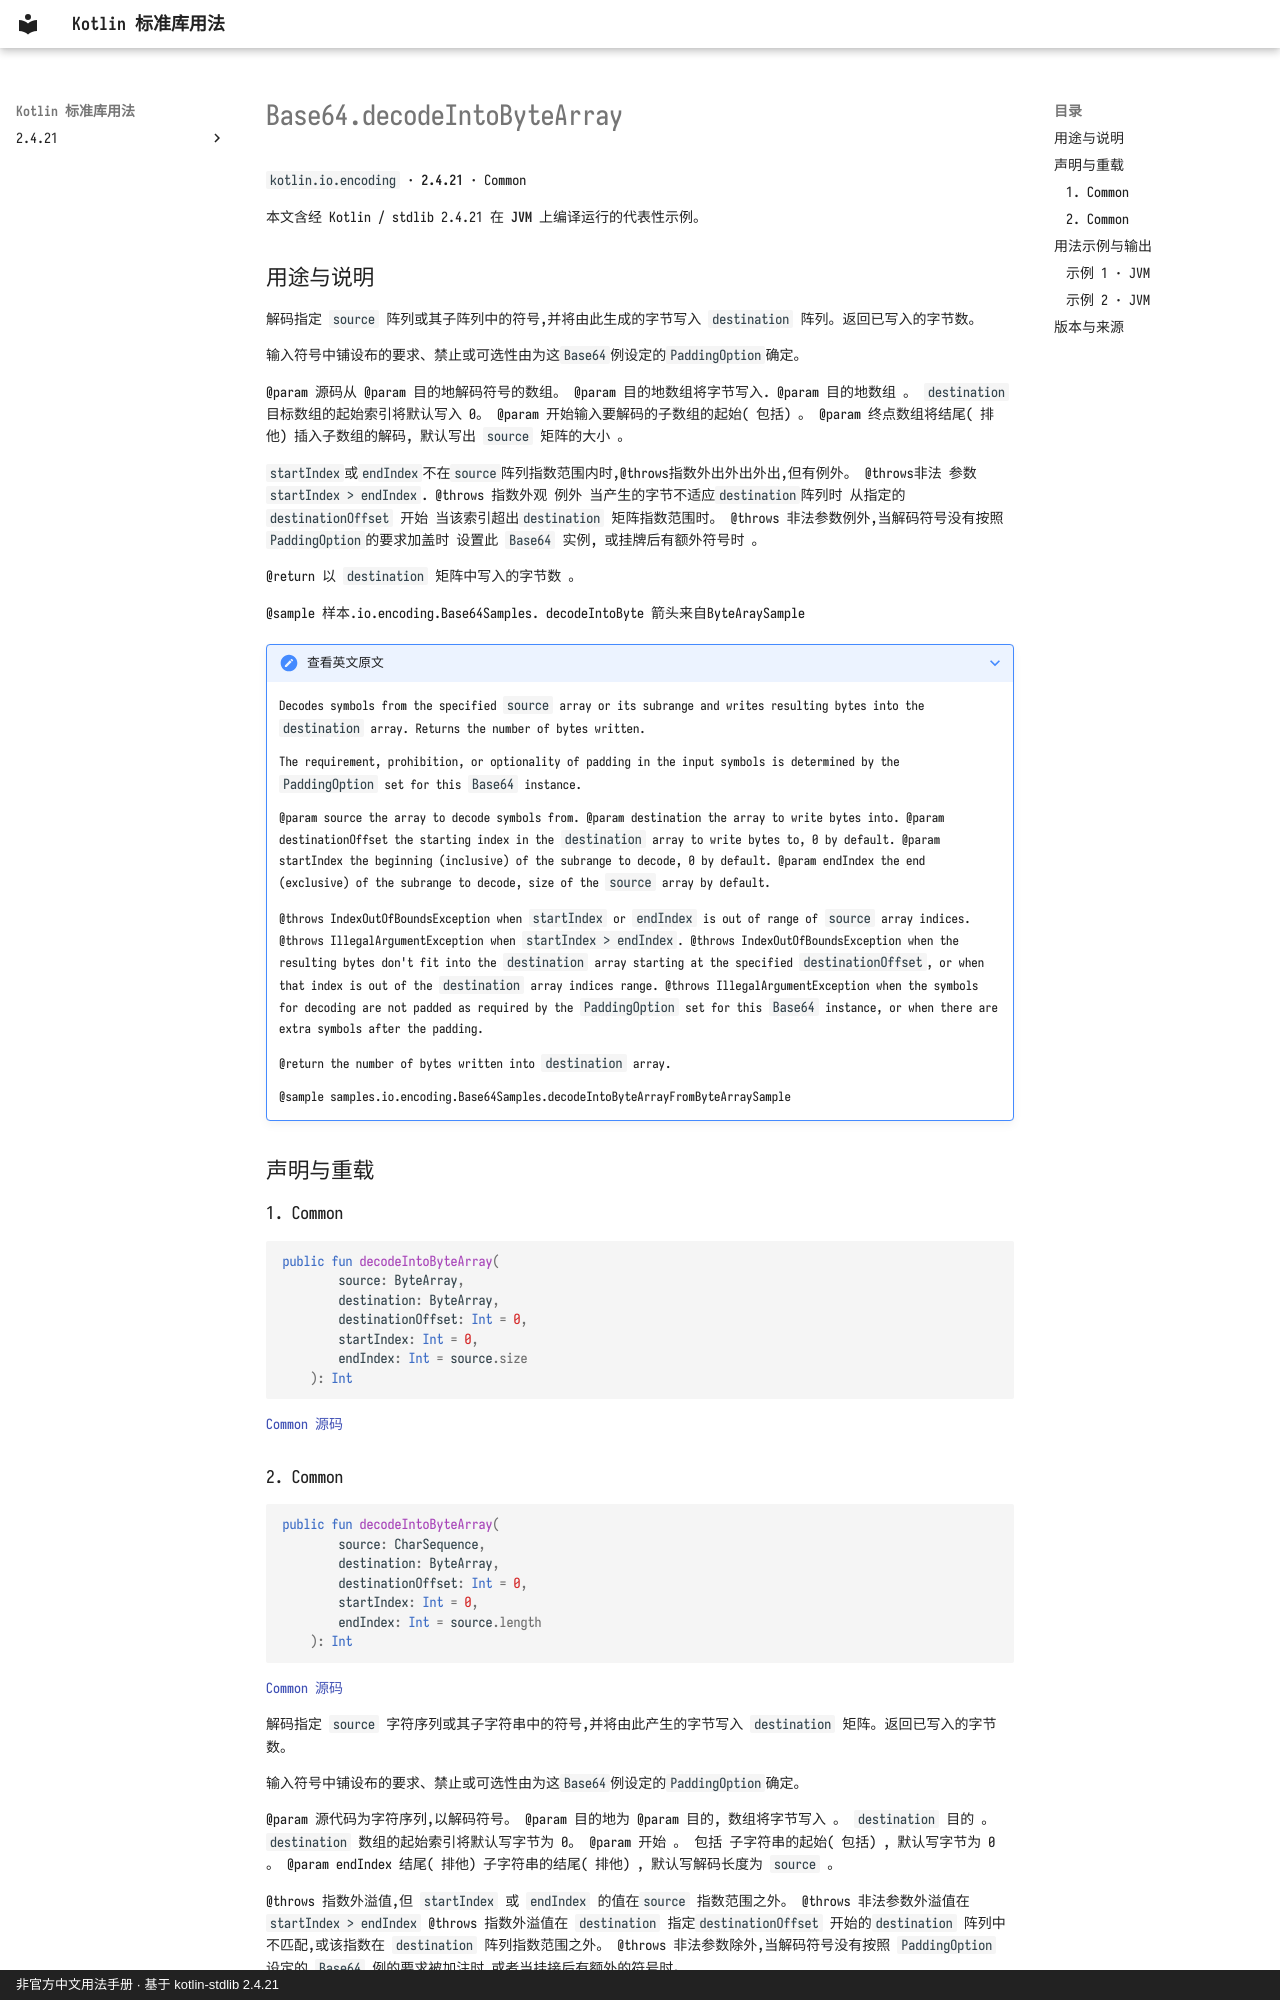

repository: oooooooko/kotlin-stdlib-docs · page: zh/api/kotlin.io.encoding/base64-decodeintobytearray--4fdc7a35/index.html · generator: mkdocs · copyright: 非官方中文用法手册 · 基于 kotlin-stdlib 2.4.21

# Base64.decodeIntoByteArray

`kotlin.io.encoding` · **2.4.21** · Common

本文含经 Kotlin / stdlib 2.4.21 在 **JVM** 上编译运行的代表性示例。

## 用途与说明

解码指定 `source` 阵列或其子阵列中的符号,并将由此生成的字节写入 `destination` 阵列。返回已写入的字节数。

输入符号中铺设布的要求、禁止或可选性由为这`Base64`例设定的`PaddingOption`确定。

@param 源码从 @param 目的地解码符号的数组。 @param 目的地数组将字节写入. @param 目的地数组 。 `destination` 目标数组的起始索引将默认写入 0。 @param 开始输入要解码的子数组的起始( 包括) 。 @param 终点数组将结尾( 排他) 插入子数组的解码, 默认写出 `source` 矩阵的大小 。

`startIndex`或`endIndex`不在`source`阵列指数范围内时,@throws指数外出外出外出,但有例外。
@throws非法 参数`startIndex > endIndex`.
@throws 指数外观 例外 当产生的字节不适应`destination`阵列时 从指定的 `destinationOffset` 开始
当该索引超出`destination` 矩阵指数范围时。
@throws 非法参数例外,当解码符号没有按照`PaddingOption`的要求加盖时
设置此 `Base64` 实例, 或挂牌后有额外符号时 。

@return 以 `destination` 矩阵中写入的字节数 。

@sample 样本.io.encoding.Base64Samples. decodeIntoByte 箭头来自ByteAraySample

??? note "查看英文原文"

    Decodes symbols from the specified `source` array or its subrange and writes resulting bytes into the `destination` array.
    Returns the number of bytes written.
    
    The requirement, prohibition, or optionality of padding in the input symbols
    is determined by the `PaddingOption` set for this `Base64` instance.
    
    @param source the array to decode symbols from.
    @param destination the array to write bytes into.
    @param destinationOffset the starting index in the `destination` array to write bytes to, 0 by default.
    @param startIndex the beginning (inclusive) of the subrange to decode, 0 by default.
    @param endIndex the end (exclusive) of the subrange to decode, size of the `source` array by default.
    
    @throws IndexOutOfBoundsException when `startIndex` or `endIndex` is out of range of `source` array indices.
    @throws IllegalArgumentException when `startIndex > endIndex`.
    @throws IndexOutOfBoundsException when the resulting bytes don't fit into the `destination` array starting at the specified `destinationOffset`,
    or when that index is out of the `destination` array indices range.
    @throws IllegalArgumentException when the symbols for decoding are not padded as required by the `PaddingOption`
      set for this `Base64` instance, or when there are extra symbols after the padding.
    
    @return the number of bytes written into `destination` array.
    
    @sample samples.io.encoding.Base64Samples.decodeIntoByteArrayFromByteArraySample

## 声明与重载

### 1. Common

```kotlin
public fun decodeIntoByteArray(
        source: ByteArray,
        destination: ByteArray,
        destinationOffset: Int = 0,
        startIndex: Int = 0,
        endIndex: Int = source.size
    ): Int
```

[Common 源码](https://github.com/JetBrains/kotlin/blob/v2.4.21/libraries/stdlib/src/kotlin/io/encoding/Base64.kt#L297)
